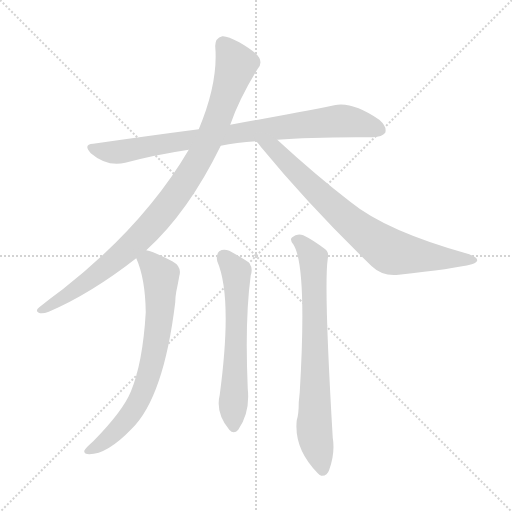
t = 0.00 s
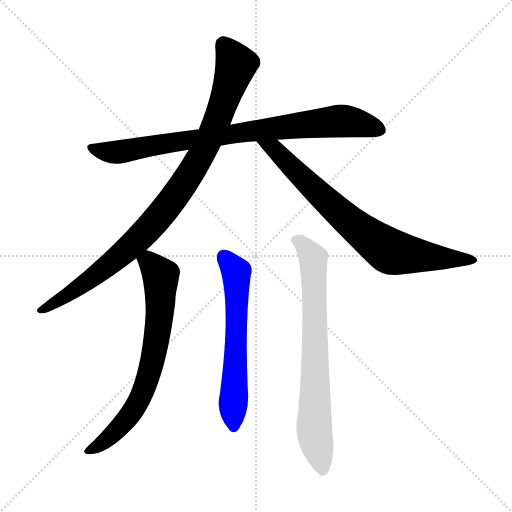
t = 4.40 s
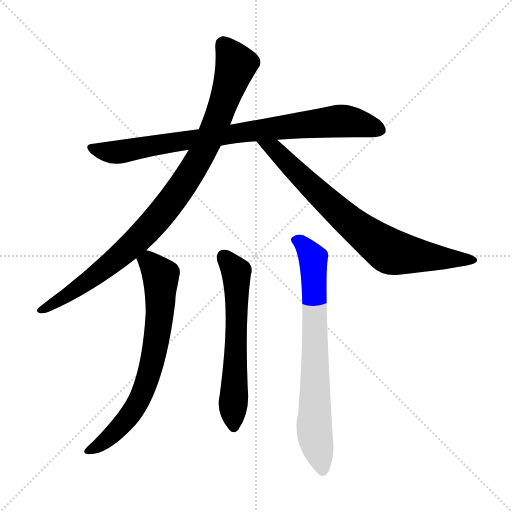
t = 4.57 s
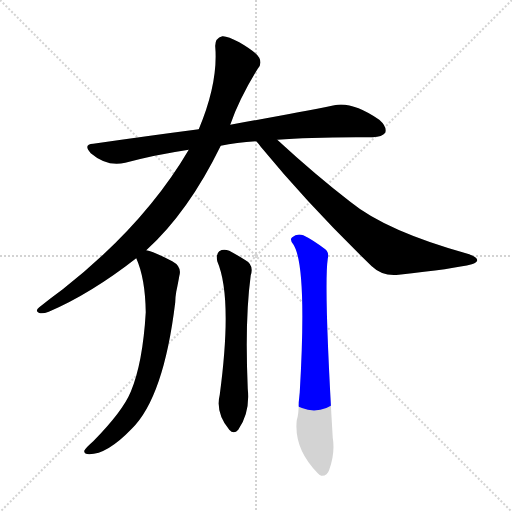
t = 4.74 s
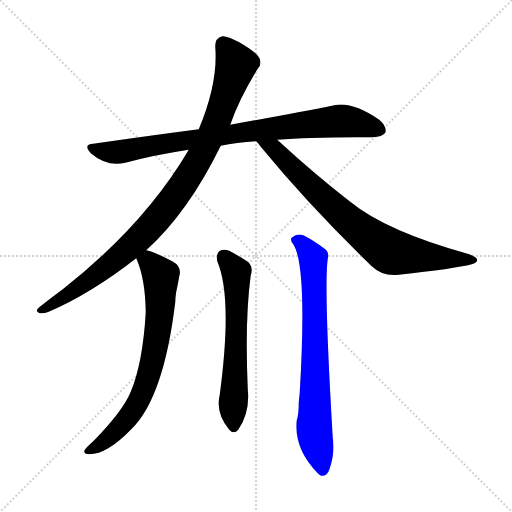
t = 4.91 s
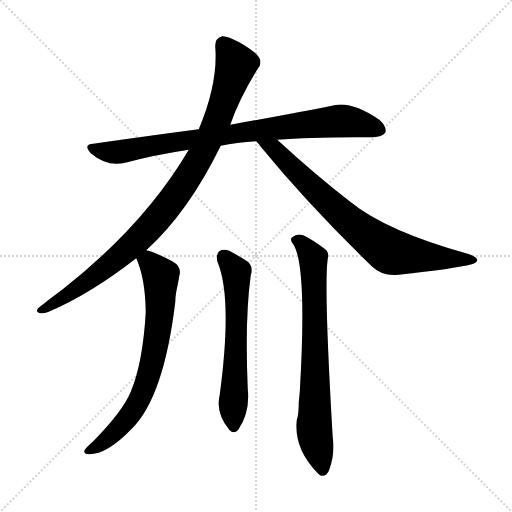
t = 5.42 s

The animated SVG that drew these frames (rendered in a browser with its animation timeline set to each time). Animation: 6 CSS @keyframes rules; one cycle of 5.42 s.

<svg version="1.1" viewBox="0 0 1024 1024" xmlns="http://www.w3.org/2000/svg">
  <g stroke="lightgray" stroke-dasharray="1,1" stroke-width="1" transform="scale(4, 4)">
    <line x1="0" y1="0" x2="256" y2="256"></line>
    <line x1="256" y1="0" x2="0" y2="256"></line>
    <line x1="128" y1="0" x2="128" y2="256"></line>
    <line x1="0" y1="128" x2="256" y2="128"></line>
  </g>
<g transform="scale(1, -1) translate(0, -900)">
   <style type="text/css">
    @keyframes keyframes0 {
      from {
       stroke: blue;
       stroke-dashoffset: 840;
       stroke-width: 128;
       }
       73% {
       animation-timing-function: step-end;
       stroke: blue;
       stroke-dashoffset: 0;
       stroke-width: 128;
       }
       to {
       stroke: black;
       stroke-width: 1024;
       }
       }
       #make-me-a-hanzi-animation-0 {
         animation: keyframes0 0.933594s both;
         animation-delay: 0.000000s;
         animation-timing-function: linear;
       }
    @keyframes keyframes1 {
      from {
       stroke: blue;
       stroke-dashoffset: 949;
       stroke-width: 128;
       }
       76% {
       animation-timing-function: step-end;
       stroke: blue;
       stroke-dashoffset: 0;
       stroke-width: 128;
       }
       to {
       stroke: black;
       stroke-width: 1024;
       }
       }
       #make-me-a-hanzi-animation-1 {
         animation: keyframes1 1.022298s both;
         animation-delay: 0.933594s;
         animation-timing-function: linear;
       }
    @keyframes keyframes2 {
      from {
       stroke: blue;
       stroke-dashoffset: 765;
       stroke-width: 128;
       }
       71% {
       animation-timing-function: step-end;
       stroke: blue;
       stroke-dashoffset: 0;
       stroke-width: 128;
       }
       to {
       stroke: black;
       stroke-width: 1024;
       }
       }
       #make-me-a-hanzi-animation-2 {
         animation: keyframes2 0.872559s both;
         animation-delay: 1.955892s;
         animation-timing-function: linear;
       }
    @keyframes keyframes3 {
      from {
       stroke: blue;
       stroke-dashoffset: 709;
       stroke-width: 128;
       }
       70% {
       animation-timing-function: step-end;
       stroke: blue;
       stroke-dashoffset: 0;
       stroke-width: 128;
       }
       to {
       stroke: black;
       stroke-width: 1024;
       }
       }
       #make-me-a-hanzi-animation-3 {
         animation: keyframes3 0.826986s both;
         animation-delay: 2.828451s;
         animation-timing-function: linear;
       }
    @keyframes keyframes4 {
      from {
       stroke: blue;
       stroke-dashoffset: 607;
       stroke-width: 128;
       }
       66% {
       animation-timing-function: step-end;
       stroke: blue;
       stroke-dashoffset: 0;
       stroke-width: 128;
       }
       to {
       stroke: black;
       stroke-width: 1024;
       }
       }
       #make-me-a-hanzi-animation-4 {
         animation: keyframes4 0.743978s both;
         animation-delay: 3.655436s;
         animation-timing-function: linear;
       }
    @keyframes keyframes5 {
      from {
       stroke: blue;
       stroke-dashoffset: 731;
       stroke-width: 128;
       }
       70% {
       animation-timing-function: step-end;
       stroke: blue;
       stroke-dashoffset: 0;
       stroke-width: 128;
       }
       to {
       stroke: black;
       stroke-width: 1024;
       }
       }
       #make-me-a-hanzi-animation-5 {
         animation: keyframes5 0.844889s both;
         animation-delay: 4.399414s;
         animation-timing-function: linear;
       }
</style>
<path d="M 441.5 608.5 Q 472.5 614.5 512.5 617.5 L 554.5 620.5 Q 624.5 626.5 745.5 625.5 Q 764.5 626.5 770.5 634.5 Q 774.5 646.5 758.5 660.5 Q 704.5 697.5 668.5 689.5 Q 589.5 673.5 460.5 650.5 L 397.5 641.5 Q 297.5 628.5 186.5 612.5 Q 165.5 611.5 181.5 593.5 Q 214.5 565.5 250.5 574.5 Q 310.5 590.5 377.5 600.5 L 441.5 608.5 Z" fill="lightgray"></path> 
<path d="M 292.5 399.5 Q 376.5 475.5 441.5 608.5 L 460.5 650.5 Q 478.5 702.5 515.5 762.5 Q 524.5 772.5 518.5 784.5 Q 511.5 796.5 478.5 815.5 Q 454.5 828.5 444.5 827.5 Q 429.5 823.5 430.5 806.5 Q 436.5 734.5 397.5 641.5 L 377.5 600.5 Q 289.5 450.5 125.5 321.5 Q 103.5 305.5 78.5 285.5 Q 69.5 278.5 77.5 274.5 Q 84.5 271.5 97.5 276.5 Q 181.5 312.5 272.5 383.5 L 292.5 399.5 Z" fill="lightgray"></path> 
<path d="M 512.5 617.5 Q 516.5 613.5 521.5 606.5 Q 618.5 488.5 743.5 367.5 Q 765.5 346.5 797.5 350.5 Q 908.5 362.5 943.5 371.5 Q 953.5 374.5 954.5 379.5 Q 954.5 385.5 938.5 391.5 Q 772.5 437.5 700.5 496.5 Q 630.5 550.5 554.5 620.5 C 532.5 640.5 493.5 640.5 512.5 617.5 Z" fill="lightgray"></path> 
<path d="M 272.5 383.5 Q 290.5 343.5 291.5 275.5 Q 285.5 173.5 261.5 116.5 Q 245.5 77.5 186.5 17.5 Q 171.5 4.5 168.5 -1.5 Q 167.5 -8.5 178.5 -8.5 Q 214.5 -8.5 263.5 42.5 Q 327.5 105.5 350.5 295.5 Q 350.5 305.5 352.5 316.5 Q 356.5 335.5 358.5 347.5 Q 364.5 366.5 344.5 377.5 Q 310.5 395.5 292.5 399.5 C 263.5 408.5 262.5 408.5 272.5 383.5 Z" fill="lightgray"></path> 
<path d="M 434.5 377.5 Q 465.5 305.5 439.5 110.5 Q 430.5 74.5 458.5 40.5 Q 467.5 30.5 476.5 40.5 Q 500.5 74.5 495.5 122.5 Q 489.5 261.5 501.5 349.5 Q 508.5 370.5 489.5 380.5 Q 473.5 390.5 458.5 398.5 Q 446.5 402.5 438.5 397.5 Q 431.5 391.5 434.5 377.5 Z" fill="lightgray"></path> 
<path d="M 586.5 411.5 Q 614.5 369.5 599.5 115.5 Q 598.5 105.5 597.5 95.5 Q 597.5 71.5 593.5 59.5 Q 587.5 2.5 635.5 -46.5 Q 638.5 -49.5 642.5 -51.5 Q 654.5 -52.5 658.5 -39.5 Q 670.5 -5.5 665.5 24.5 Q 647.5 327.5 655.5 382.5 Q 658.5 395.5 650.5 401.5 Q 625.5 420.5 606.5 429.5 Q 593.5 433.5 584.5 425.5 Q 578.5 421.5 586.5 411.5 Z" fill="lightgray"></path> 
      <clipPath id="make-me-a-hanzi-clip-0">
      <path d="M 441.5 608.5 Q 472.5 614.5 512.5 617.5 L 554.5 620.5 Q 624.5 626.5 745.5 625.5 Q 764.5 626.5 770.5 634.5 Q 774.5 646.5 758.5 660.5 Q 704.5 697.5 668.5 689.5 Q 589.5 673.5 460.5 650.5 L 397.5 641.5 Q 297.5 628.5 186.5 612.5 Q 165.5 611.5 181.5 593.5 Q 214.5 565.5 250.5 574.5 Q 310.5 590.5 377.5 600.5 L 441.5 608.5 Z" fill="lightgray"></path>
      </clipPath>
      <path clip-path="url(#make-me-a-hanzi-clip-0)" d="M 183.5 603.5 L 239.5 596.5 L 363.5 618.5 L 668.5 657.5 L 706.5 656.5 L 760.5 639.5 " fill="none" id="make-me-a-hanzi-animation-0" stroke-dasharray="712 1424" stroke-linecap="round"></path>

      <clipPath id="make-me-a-hanzi-clip-1">
      <path d="M 292.5 399.5 Q 376.5 475.5 441.5 608.5 L 460.5 650.5 Q 478.5 702.5 515.5 762.5 Q 524.5 772.5 518.5 784.5 Q 511.5 796.5 478.5 815.5 Q 454.5 828.5 444.5 827.5 Q 429.5 823.5 430.5 806.5 Q 436.5 734.5 397.5 641.5 L 377.5 600.5 Q 289.5 450.5 125.5 321.5 Q 103.5 305.5 78.5 285.5 Q 69.5 278.5 77.5 274.5 Q 84.5 271.5 97.5 276.5 Q 181.5 312.5 272.5 383.5 L 292.5 399.5 Z" fill="lightgray"></path>
      </clipPath>
      <path clip-path="url(#make-me-a-hanzi-clip-1)" d="M 446.5 811.5 L 467.5 780.5 L 469.5 759.5 L 414.5 612.5 L 373.5 541.5 L 323.5 472.5 L 261.5 407.5 L 149.5 318.5 L 82.5 279.5 " fill="none" id="make-me-a-hanzi-animation-1" stroke-dasharray="821 1642" stroke-linecap="round"></path>

      <clipPath id="make-me-a-hanzi-clip-2">
      <path d="M 512.5 617.5 Q 516.5 613.5 521.5 606.5 Q 618.5 488.5 743.5 367.5 Q 765.5 346.5 797.5 350.5 Q 908.5 362.5 943.5 371.5 Q 953.5 374.5 954.5 379.5 Q 954.5 385.5 938.5 391.5 Q 772.5 437.5 700.5 496.5 Q 630.5 550.5 554.5 620.5 C 532.5 640.5 493.5 640.5 512.5 617.5 Z" fill="lightgray"></path>
      </clipPath>
      <path clip-path="url(#make-me-a-hanzi-clip-2)" d="M 519.5 614.5 L 549.5 601.5 L 690.5 463.5 L 777.5 398.5 L 946.5 378.5 " fill="none" id="make-me-a-hanzi-animation-2" stroke-dasharray="637 1274" stroke-linecap="round"></path>

      <clipPath id="make-me-a-hanzi-clip-3">
      <path d="M 272.5 383.5 Q 290.5 343.5 291.5 275.5 Q 285.5 173.5 261.5 116.5 Q 245.5 77.5 186.5 17.5 Q 171.5 4.5 168.5 -1.5 Q 167.5 -8.5 178.5 -8.5 Q 214.5 -8.5 263.5 42.5 Q 327.5 105.5 350.5 295.5 Q 350.5 305.5 352.5 316.5 Q 356.5 335.5 358.5 347.5 Q 364.5 366.5 344.5 377.5 Q 310.5 395.5 292.5 399.5 C 263.5 408.5 262.5 408.5 272.5 383.5 Z" fill="lightgray"></path>
      </clipPath>
      <path clip-path="url(#make-me-a-hanzi-clip-3)" d="M 282.5 380.5 L 296.5 377.5 L 321.5 347.5 L 314.5 227.5 L 296.5 144.5 L 270.5 85.5 L 243.5 49.5 L 200.5 10.5 L 176.5 -1.5 " fill="none" id="make-me-a-hanzi-animation-3" stroke-dasharray="581 1162" stroke-linecap="round"></path>

      <clipPath id="make-me-a-hanzi-clip-4">
      <path d="M 434.5 377.5 Q 465.5 305.5 439.5 110.5 Q 430.5 74.5 458.5 40.5 Q 467.5 30.5 476.5 40.5 Q 500.5 74.5 495.5 122.5 Q 489.5 261.5 501.5 349.5 Q 508.5 370.5 489.5 380.5 Q 473.5 390.5 458.5 398.5 Q 446.5 402.5 438.5 397.5 Q 431.5 391.5 434.5 377.5 Z" fill="lightgray"></path>
      </clipPath>
      <path clip-path="url(#make-me-a-hanzi-clip-4)" d="M 446.5 387.5 L 472.5 356.5 L 467.5 46.5 " fill="none" id="make-me-a-hanzi-animation-4" stroke-dasharray="479 958" stroke-linecap="round"></path>

      <clipPath id="make-me-a-hanzi-clip-5">
      <path d="M 586.5 411.5 Q 614.5 369.5 599.5 115.5 Q 598.5 105.5 597.5 95.5 Q 597.5 71.5 593.5 59.5 Q 587.5 2.5 635.5 -46.5 Q 638.5 -49.5 642.5 -51.5 Q 654.5 -52.5 658.5 -39.5 Q 670.5 -5.5 665.5 24.5 Q 647.5 327.5 655.5 382.5 Q 658.5 395.5 650.5 401.5 Q 625.5 420.5 606.5 429.5 Q 593.5 433.5 584.5 425.5 Q 578.5 421.5 586.5 411.5 Z" fill="lightgray"></path>
      </clipPath>
      <path clip-path="url(#make-me-a-hanzi-clip-5)" d="M 593.5 419.5 L 626.5 383.5 L 628.5 41.5 L 645.5 -40.5 " fill="none" id="make-me-a-hanzi-animation-5" stroke-dasharray="603 1206" stroke-linecap="round"></path>

</g>
</svg>
